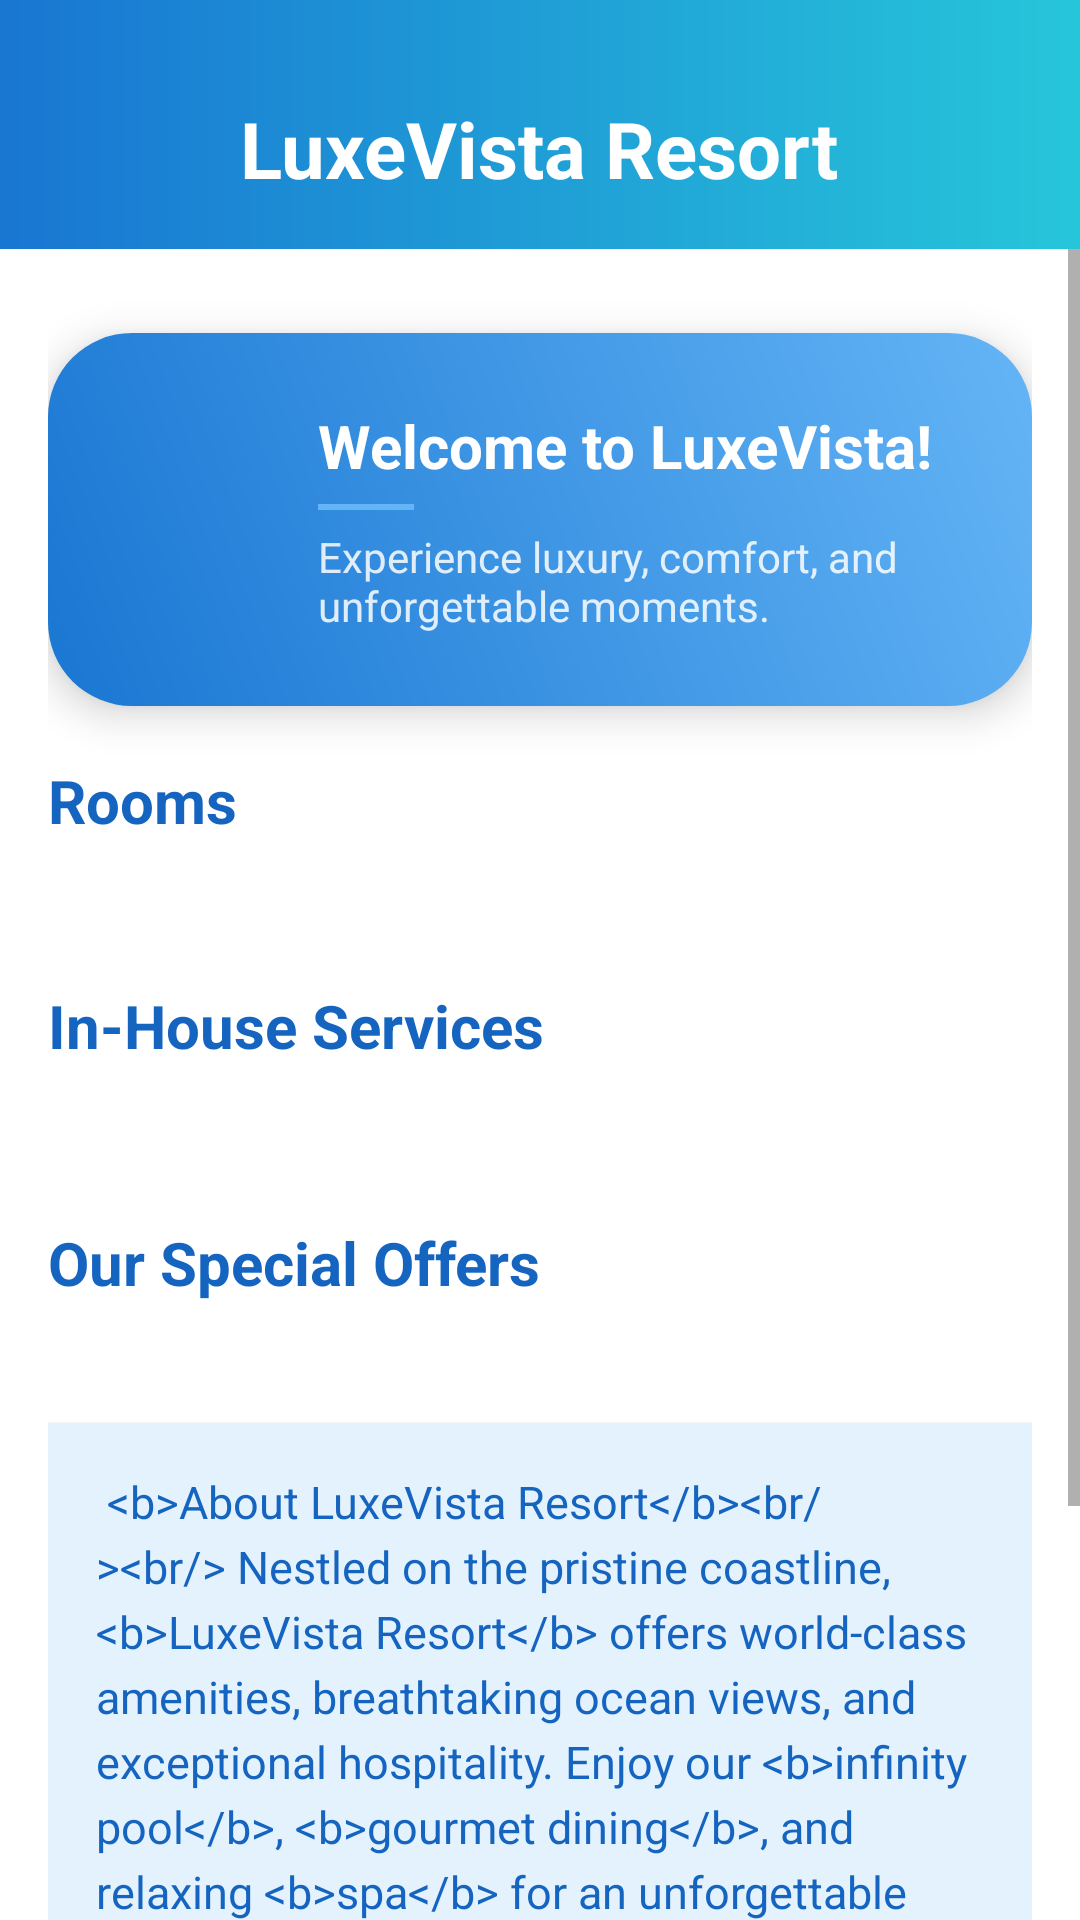

The Android layout XML behind this screen, and the referenced resources:
<!-- AndroidManifest.xml: application theme Theme.LuxeVistaResort -->
<!-- res/layout/fragment_home.xml -->
<?xml version="1.0" encoding="utf-8"?>
<LinearLayout xmlns:android="http://schemas.android.com/apk/res/android"
    xmlns:app="http://schemas.android.com/apk/res-auto"
    android:layout_width="match_parent"
    android:layout_height="match_parent"
    android:orientation="vertical"
    android:background="@color/colorBackground"
    android:fitsSystemWindows="true">

    
    <LinearLayout
        android:layout_width="match_parent"
        android:layout_height="wrap_content"
        android:background="@drawable/top_bar_gradient_bg"
        android:paddingTop="32dp"
        android:paddingBottom="16dp"
        android:gravity="center">
        <TextView
            android:layout_width="wrap_content"
            android:layout_height="wrap_content"
            android:text="LuxeVista Resort"
            android:textColor="@android:color/white"
            android:textSize="26sp"
            android:textStyle="bold"/>
    </LinearLayout>

    <ScrollView
        android:layout_width="match_parent"
        android:layout_height="match_parent"
        android:fillViewport="true">
        <LinearLayout
            android:layout_width="match_parent"
            android:layout_height="wrap_content"
            android:orientation="vertical"
            android:padding="16dp"
            android:paddingBottom="72dp">

            
            <androidx.cardview.widget.CardView
                android:layout_width="match_parent"
                android:layout_height="wrap_content"
                android:layout_marginTop="12dp"
                android:layout_marginBottom="18dp"
                android:backgroundTint="@android:color/transparent"
                android:elevation="12dp"
                app:cardCornerRadius="28dp">

                <LinearLayout
                    android:layout_width="match_parent"
                    android:layout_height="wrap_content"
                    android:orientation="horizontal"
                    android:gravity="center_vertical"
                    android:background="@drawable/welcome_gradient_bg"
                    android:padding="24dp">

                    <ImageView
                        android:layout_width="48dp"
                        android:layout_height="48dp"
                        android:src="@drawable/ic_launcher_round"
                        android:contentDescription="Welcome Icon"
                        android:layout_marginEnd="18dp"/>

                    <LinearLayout
                        android:layout_width="0dp"
                        android:layout_height="wrap_content"
                        android:layout_weight="1"
                        android:orientation="vertical">

                        <TextView
                            android:layout_width="wrap_content"
                            android:layout_height="wrap_content"
                            android:text="Welcome to LuxeVista!"
                            android:textColor="@android:color/white"
                            android:textSize="20sp"
                            android:textStyle="bold" />

                        <View
                            android:layout_width="32dp"
                            android:layout_height="2dp"
                            android:background="@color/colorAccent"
                            android:layout_marginTop="6dp"
                            android:layout_marginBottom="6dp"/>

                        <TextView
                            android:layout_width="wrap_content"
                            android:layout_height="wrap_content"
                            android:text="Experience luxury, comfort, and unforgettable moments."
                            android:textColor="@android:color/white"
                            android:textSize="14sp"
                            android:alpha="0.85"/>
                    </LinearLayout>
                </LinearLayout>
            </androidx.cardview.widget.CardView>

            
            <TextView
                android:layout_width="wrap_content"
                android:layout_height="wrap_content"
                android:text="Rooms"
                android:textSize="20sp"
                android:textStyle="bold"
                android:textColor="@color/colorPrimary"
                android:layout_marginBottom="8dp"/>

            
            <androidx.recyclerview.widget.RecyclerView
                android:id="@+id/home_rooms_recycler"
                android:layout_width="match_parent"
                android:layout_height="wrap_content"
                android:layout_marginBottom="16dp"
                android:overScrollMode="never"
                android:scrollbars="none" />

            <TextView
                android:layout_width="wrap_content"
                android:layout_height="wrap_content"
                android:text="In-House Services"
                android:textSize="20sp"
                android:textStyle="bold"
                android:textColor="@color/colorPrimary"
                android:layout_marginTop="24dp"
                android:layout_marginBottom="8dp"/>
            <androidx.recyclerview.widget.RecyclerView
                android:id="@+id/home_services_recycler"
                android:layout_width="match_parent"
                android:layout_height="wrap_content"
                android:layout_marginBottom="16dp"
                android:overScrollMode="never"
                android:scrollbars="none"/>

            
            <TextView
                android:layout_width="wrap_content"
                android:layout_height="wrap_content"
                android:text="Our Special Offers"
                android:textSize="20sp"
                android:textStyle="bold"
                android:textColor="@color/colorPrimary"
                android:layout_marginTop="28dp"
                android:layout_marginBottom="8dp"/>
            <androidx.recyclerview.widget.RecyclerView
                android:id="@+id/home_offers_recycler"
                android:layout_width="match_parent"
                android:layout_height="wrap_content"
                android:overScrollMode="never"
                android:scrollbars="none"/>

            
            <TextView
                android:id="@+id/about_resort_text"
                android:layout_width="match_parent"
                android:layout_height="wrap_content"
                android:text="@string/about_resort"
                android:textColor="@color/colorPrimary"
                android:textSize="15sp"
                android:background="@color/colorCard"
                android:padding="16dp"
                android:layout_marginTop="32dp"
                android:layout_marginBottom="0dp"
                android:elevation="2dp"
                android:textStyle="normal"
                android:autoLink="email|phone"
                android:linksClickable="true"
                android:textIsSelectable="true"
                android:lineSpacingExtra="4dp"/>

            
            <View
                android:layout_width="match_parent"
                android:layout_height="64dp"
                android:background="@android:color/transparent"/>

        </LinearLayout>
    </ScrollView>

</LinearLayout>

<!-- resources referenced by this layout -->
<resources>
  <color name="colorAccent">#64B5F6</color>
  <color name="colorBackground">#FFFFFF</color>
  <color name="colorCard">#E3F2FD</color>
  <color name="colorPrimary">#1565C0</color>
  <!-- drawable ic_launcher_round: webp bitmap (mipmap-hdpi, 125098 bytes) -->
  <!-- drawable top_bar_gradient_bg (drawable) -->
  <?xml version="1.0" encoding="utf-8"?>
  <shape xmlns:android="http://schemas.android.com/apk/res/android">
      <gradient
          android:type="linear"
          android:angle="0"
          android:startColor="#1976D2"
          android:endColor="#26C6DA" />
  </shape>
  <!-- drawable welcome_gradient_bg (drawable) -->
  <?xml version="1.0" encoding="utf-8"?>
  <shape xmlns:android="http://schemas.android.com/apk/res/android">
      <gradient
          android:angle="45"
          android:startColor="#1976D2"
          android:endColor="#64B5F6"
          android:type="linear"/>
  </shape>
  <string name="about_resort">
  &lt;b&gt;About LuxeVista Resort&lt;/b&gt;&lt;br/&gt;&lt;br/&gt;
  Nestled on the pristine coastline, &lt;b&gt;LuxeVista Resort&lt;/b&gt; offers world-class amenities, breathtaking ocean views, and exceptional hospitality. Enjoy our &lt;b&gt;infinity pool&lt;/b&gt;, &lt;b&gt;gourmet dining&lt;/b&gt;, and relaxing &lt;b&gt;spa&lt;/b&gt; for an unforgettable stay.&lt;br/&gt;&lt;br/&gt;
  &lt;b&gt;Contact:&lt;/b&gt; +94 77 123 4567 | +94 11 234 5678&lt;br/&gt;
  &lt;b&gt;Email:&lt;/b&gt; info@luxevista.com&lt;br/&gt;
  &lt;b&gt;Address:&lt;/b&gt; 123 Paradise Road, Galle, Sri Lanka
  </string>
  <style name="Theme.LuxeVistaResort" parent="Theme.MaterialComponents.DayNight.NoActionBar">
          <item name="colorPrimary">@color/colorPrimary</item>
          <item name="colorPrimaryVariant">@color/colorPrimaryDark</item>
          <item name="colorOnPrimary">@color/colorAccent</item>
          <item name="colorSecondary">@color/colorAccent</item>
          <item name="colorSecondaryVariant">@color/colorAccent</item>
          <item name="android:colorBackground">@color/colorBackground</item>
          <item name="android:textColorPrimary">@color/colorText</item>
          <item name="cardViewStyle">@style/LuxeCardView</item>
      </style>
  <color name="colorPrimaryDark">#0D47A1</color>
  <color name="colorText">#1A237E</color>
  <style name="LuxeCardView" parent="Widget.MaterialComponents.CardView">
          <item name="cardCornerRadius">16dp</item>
          <item name="cardElevation">8dp</item>
          <item name="cardBackgroundColor">@color/colorCard</item>
      </style>
</resources>
